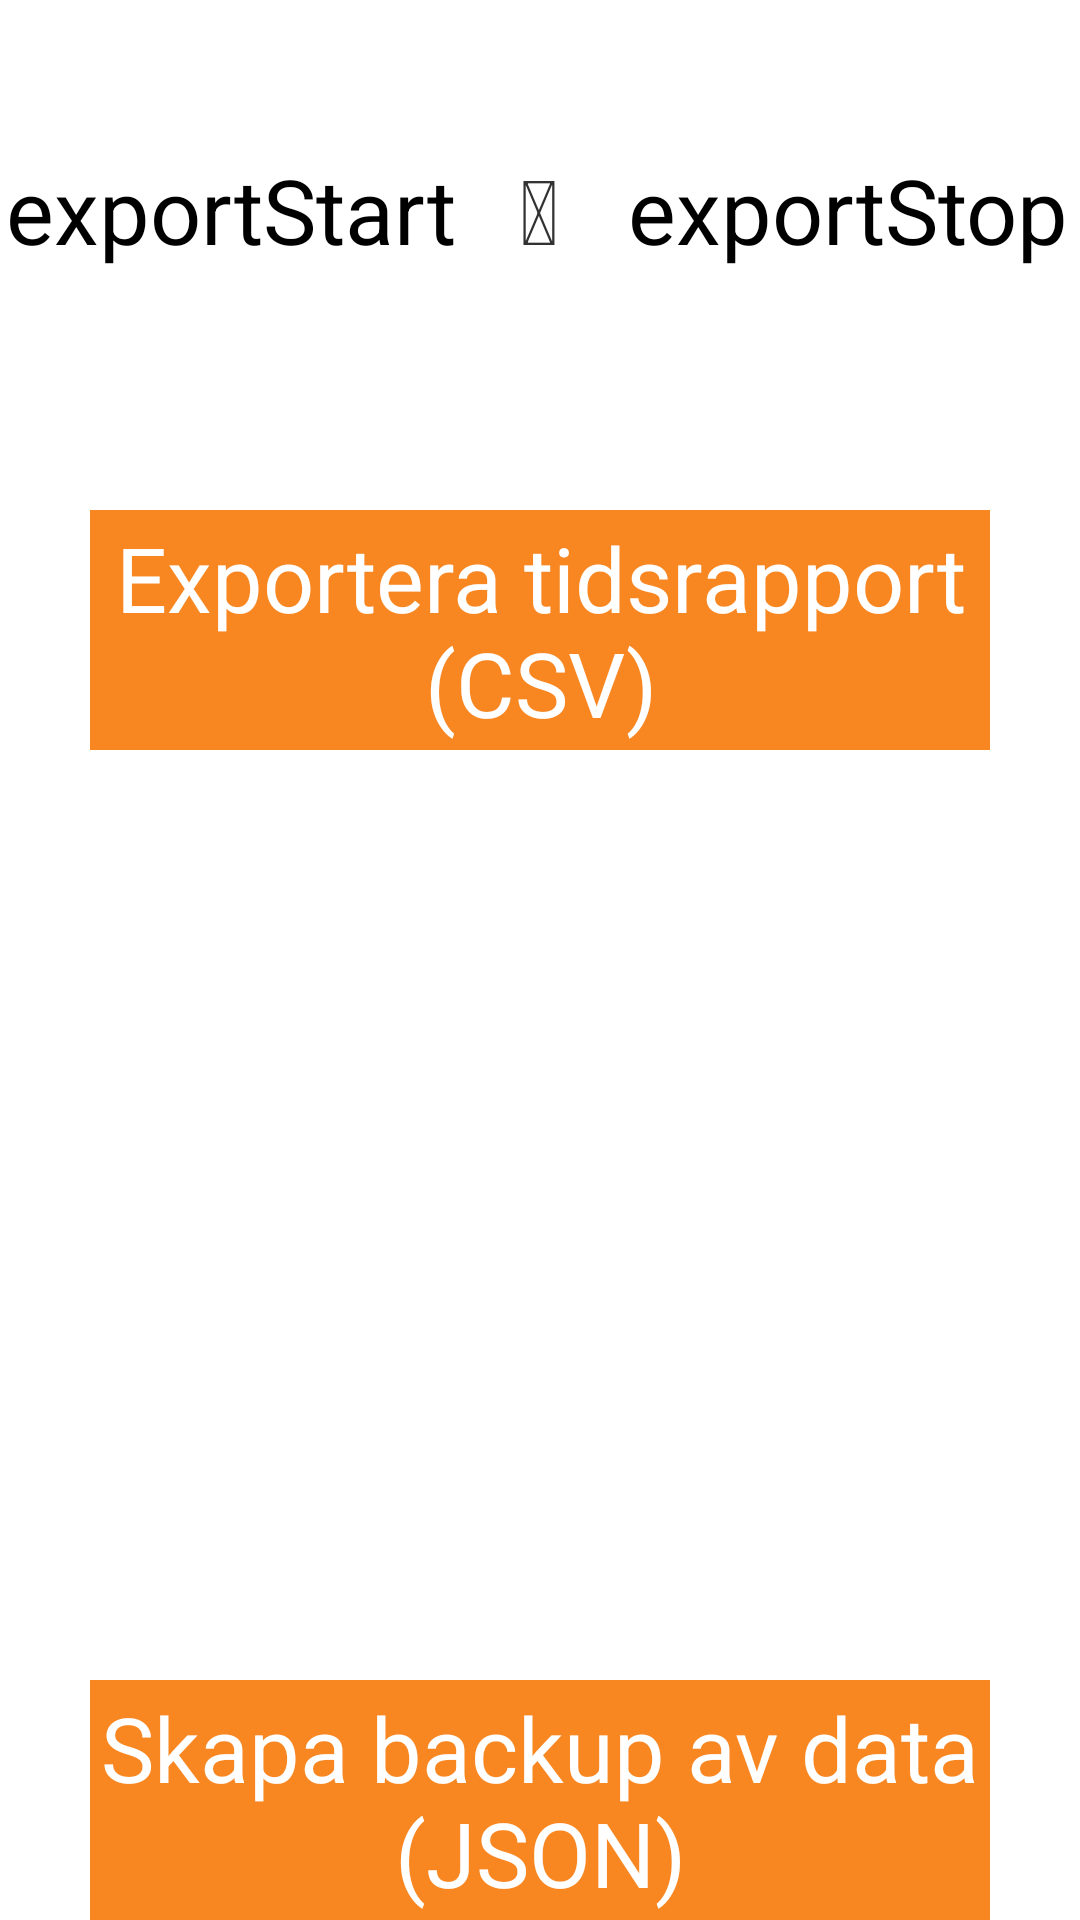

Write the Android layout XML for this screen, with the resource values it uses.
<!-- AndroidManifest.xml: application theme AppTheme -->
<!-- res/layout/activity_backup.xml -->
<?xml version="1.0" encoding="utf-8"?>
<RelativeLayout xmlns:android="http://schemas.android.com/apk/res/android"
    xmlns:tools="http://schemas.android.com/tools"
    android:id="@+id/LinearLayout01"
    android:layout_width="match_parent"
    android:layout_height="match_parent"
    android:orientation="vertical">
        
    <LinearLayout
	    android:layout_width="fill_parent"
	 	android:layout_height="wrap_content"
	 	android:id="@+id/LinearLayout02"
		android:orientation="horizontal"
		android:layout_marginTop="30dp">
		    
    <Button
        android:id="@+id/dateStartButton"
        android:layout_width="wrap_content"
        android:textSize="30sp"
        android:layout_height="80dp"
        android:width="0dp"
	    android:layout_weight="3"
		android:background="@android:color/transparent"
        android:text="exportStart"
        android:onClick="changeStartDate" />
    
    <TextView
        android:id="@+id/arrow"
        android:layout_width="wrap_content"
        android:textSize="30sp"
        android:layout_height="40dp"
        android:width="0dp"
	    android:layout_weight="1"
        android:text="@string/fa_arrow_right"
	    android:background="@android:color/transparent" 
	    android:gravity="center"/>
   
    <Button
        android:id="@+id/dateStopButton"
        android:layout_width="wrap_content"
	    android:textSize="30sp"
	    android:layout_height="80dp"
	    android:width="0dp"
	    android:layout_weight="3"
	    android:text="exportStop"
	    android:background="@android:color/transparent" 
	    android:onClick="changeStopDate"/>
    
    </LinearLayout>

    <LinearLayout
            android:id="@+id/LinearLayout3"
	        android:layout_width="fill_parent"
	        android:layout_height="wrap_content"
	        android:layout_marginTop="150dp"
	        android:layout_marginLeft="0dp"       
	        android:orientation="horizontal" >
    
    <Button
        android:id="@+id/exportTimeReportCSVButton"
        android:layout_width="fill_parent"
        android:layout_height="80dp"
        android:layout_alignParentTop="true"
        android:layout_centerHorizontal="true"
        android:layout_marginTop="20dp"
        android:layout_marginLeft="30dp"
        android:layout_marginRight="30dp"
        android:textSize="30sp"
    	android:textColor="#FFFFFF"
        android:text="Exportera tidsrapport (CSV)"
        android:background="@color/orange"/>
    
    </LinearLayout>
   
    <Button
        android:id="@+id/exportAllAsJSONButton"
        android:layout_width="fill_parent"
        android:layout_height="80dp"
        
        android:layout_centerHorizontal="true"
        android:layout_marginTop="20dp"
        android:layout_marginLeft="30dp"
        android:layout_marginRight="30dp"
        android:textSize="30sp"
    	android:textColor="#FFFFFF"
        android:text="Skapa backup av data (JSON)"
        android:background="@color/orange"
    	android:layout_alignParentBottom="true" />
	
    
 
</RelativeLayout>
<!-- resources referenced by this layout -->
<resources>
  <color name="orange">#F88621</color>
  <string name="fa_arrow_right"></string>
  <style name="AppTheme" parent="AppBaseTheme">
          
      </style>
  <style name="AppBaseTheme" parent="android:Theme.Light">
          
      </style>
</resources>
